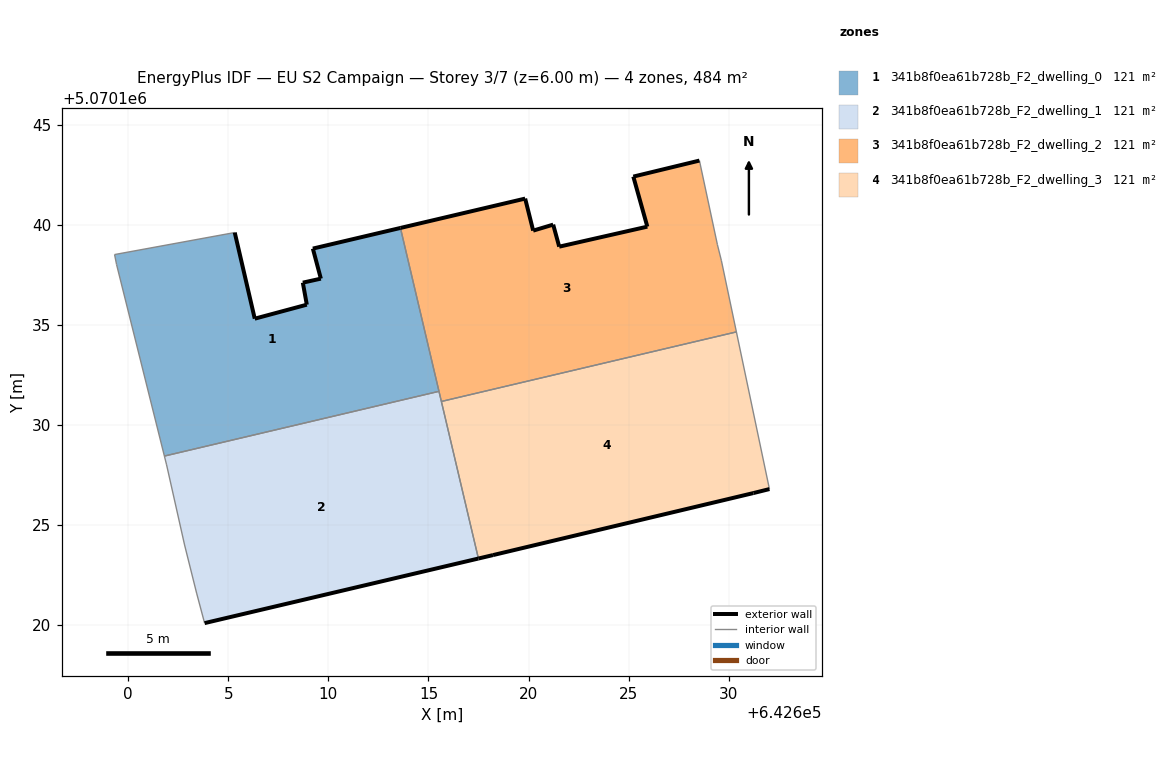
=== STOREY PLAN SPEC (per zone: floor XY polygon, exterior-wall plan segments, windows/doors) ===
zone 1: 341b8f0ea61b728b_F2_dwelling_0  (121.1 m²)
  floor: (642615.53, 5070131.68) (642613.60, 5070139.84) (642609.22, 5070138.81) (642609.62, 5070137.31) (642608.72, 5070137.11) (642608.92, 5070136.01) (642606.32, 5070135.31) (642605.32, 5070139.61) (642599.32, 5070138.51) (642599.42, 5070138.01) (642601.81, 5070128.44)
  exterior wall: (642609.22, 5070138.81) – (642613.60, 5070139.84)  [4.5 m]
  exterior wall: (642605.32, 5070139.61) – (642606.32, 5070135.31)  [4.4 m]
  exterior wall: (642606.32, 5070135.31) – (642608.92, 5070136.01)  [2.7 m]
  exterior wall: (642608.92, 5070136.01) – (642608.72, 5070137.11)  [1.1 m]
  exterior wall: (642608.72, 5070137.11) – (642609.62, 5070137.31)  [0.9 m]
  exterior wall: (642609.62, 5070137.31) – (642609.22, 5070138.81)  [1.6 m]
  interior walls: 5
zone 2: 341b8f0ea61b728b_F2_dwelling_1  (121.1 m²)
  floor: (642617.49, 5070123.32) (642615.53, 5070131.68) (642601.81, 5070128.44) (642601.92, 5070128.00) (642602.81, 5070124.00) (642603.41, 5070121.60) (642603.81, 5070120.10)
  exterior wall: (642617.49, 5070123.32) – (642603.81, 5070120.10)  [14.1 m]
  interior walls: 7
zone 3: 341b8f0ea61b728b_F2_dwelling_2  (121.1 m²)
  floor: (642630.39, 5070134.65) (642629.64, 5070138.20) (642629.44, 5070139.00) (642628.54, 5070143.21) (642625.23, 5070142.41) (642625.94, 5070139.91) (642621.53, 5070138.91) (642621.23, 5070140.01) (642620.23, 5070139.71) (642619.83, 5070141.31) (642613.60, 5070139.84) (642615.64, 5070131.17)
  exterior wall: (642621.53, 5070138.91) – (642625.94, 5070139.91)  [4.5 m]
  exterior wall: (642625.94, 5070139.91) – (642625.23, 5070142.41)  [2.6 m]
  exterior wall: (642625.23, 5070142.41) – (642628.54, 5070143.21)  [3.4 m]
  exterior wall: (642613.60, 5070139.84) – (642619.83, 5070141.31)  [6.4 m]
  exterior wall: (642619.83, 5070141.31) – (642620.23, 5070139.71)  [1.7 m]
  exterior wall: (642620.23, 5070139.71) – (642621.23, 5070140.01)  [1.0 m]
  exterior wall: (642621.23, 5070140.01) – (642621.53, 5070138.91)  [1.1 m]
  interior walls: 6
zone 4: 341b8f0ea61b728b_F2_dwelling_3  (121.1 m²)
  floor: (642631.23, 5070126.59) (642632.04, 5070126.79) (642630.39, 5070134.65) (642615.64, 5070131.17) (642617.49, 5070123.32) (642618.22, 5070123.50)
  exterior wall: (642618.22, 5070123.50) – (642617.49, 5070123.32)  [0.7 m]
  exterior wall: (642632.04, 5070126.79) – (642631.23, 5070126.59)  [0.8 m]
  exterior wall: (642631.23, 5070126.59) – (642618.22, 5070123.50)  [13.4 m]
  interior walls: 3

=== DERIVED (storey summary) ===
Building: EU S2 Campaign
Storey: 3 of 7  (floor level z = 6.00 m)
Storey gross floor area: 484.3 m²
Zones on this storey: 4
  - 341b8f0ea61b728b_F2_dwelling_0: floor 121.1 m²; exterior wall 15.2 m (45.6 m²); WWR 0.0%
  - 341b8f0ea61b728b_F2_dwelling_1: floor 121.1 m²; exterior wall 14.1 m (42.2 m²); WWR 0.0%
  - 341b8f0ea61b728b_F2_dwelling_2: floor 121.1 m²; exterior wall 20.7 m (62.2 m²); WWR 0.0%
  - 341b8f0ea61b728b_F2_dwelling_3: floor 121.1 m²; exterior wall 14.9 m (44.8 m²); WWR 0.0%
Zone adjacency (shared interzone walls):
  - 341b8f0ea61b728b_F2_dwelling_0 ↔ 341b8f0ea61b728b_F2_dwelling_1
  - 341b8f0ea61b728b_F2_dwelling_0 ↔ 341b8f0ea61b728b_F2_dwelling_2
  - 341b8f0ea61b728b_F2_dwelling_1 ↔ 341b8f0ea61b728b_F2_dwelling_2
  - 341b8f0ea61b728b_F2_dwelling_1 ↔ 341b8f0ea61b728b_F2_dwelling_3
  - 341b8f0ea61b728b_F2_dwelling_2 ↔ 341b8f0ea61b728b_F2_dwelling_3